Image classification data set "dataset" (norvy19/proyecto-aves on GitHub). Class labels (9): Dacnis Carinegro, Tangara Cabecibaya, Tangara Carafuego, Tangara Cenicienta, Tangara Coronigualda, Tangara Dorada, Tangara Goliplateada, Tangara Golondrina, Tangara Verdinegra.

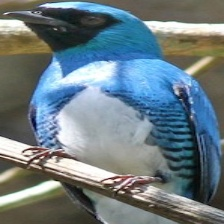
Label: Tangara Golondrina

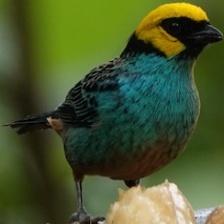
Label: Tangara Coronigualda

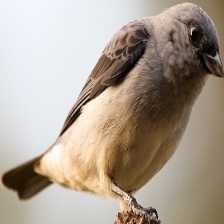
Label: Tangara Cenicienta

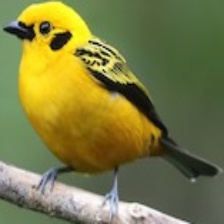
Label: Tangara Dorada

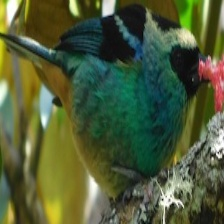
Label: Tangara Verdinegra

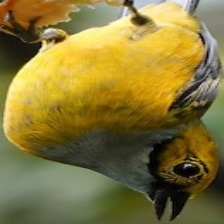
Label: Tangara Goliplateada
